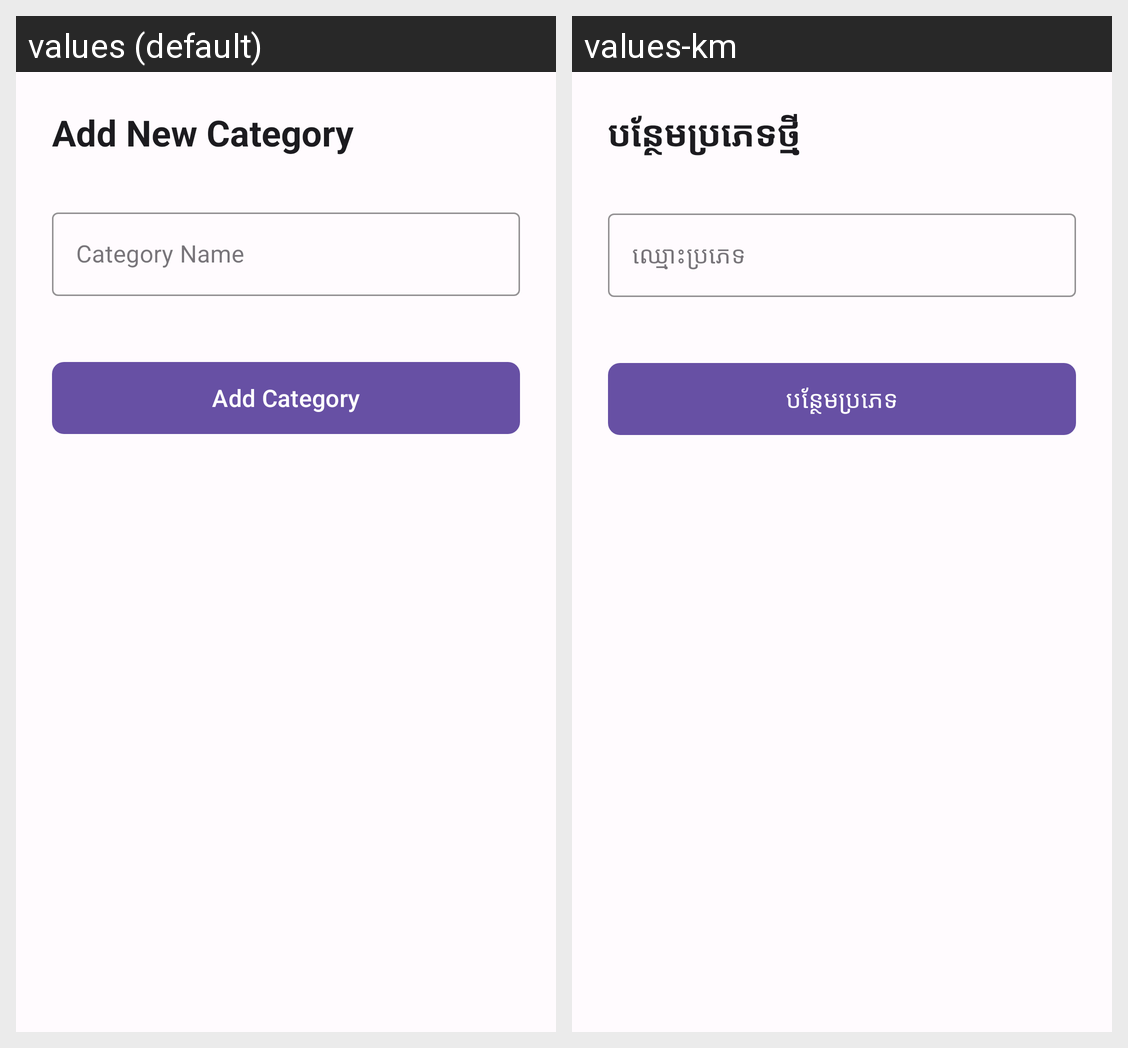

The same Android screen rendered under two of its app's locales, left to right. List the strings drawn on it with the default value and each locale's translation.
Android screen res/layout/activity_new_category.xml rendered under 2 locales, left to right: values (default), values-km. Device: Nexus 5 (rendered at 1080×1920; each locale shown at half size, 540×960, under a caption strip naming it); theme Theme.ExpenseTracker.
Strings drawn on this screen, with the default value and each locale's value (text and hints the layout hard-codes, and strings that could not be matched under every locale, appear in the picture but are not listed):

add_new_category
  values: Add New Category
  values-km: បន្ថែមប្រភេទថ្មី

category_name
  values: Category Name
  values-km: ឈ្មោះប្រភេទ

add_category
  values: Add Category
  values-km: បន្ថែមប្រភេទ
